Photos from the image-classification dataset "final" in the GitHub repository FENILPATEL-05/Yoga-Pose-Detection. Its 8 classes are: adho mukha svanasana, balasana, bhujangasana, chaturanga dandasana, dandasana, virabhadrasana I, virabhadrasana II, vriksasana.

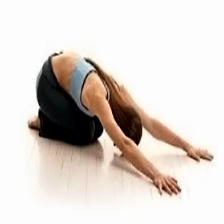
Label: balasana

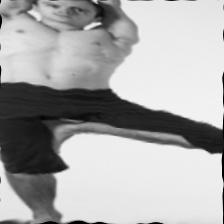
Label: vriksasana

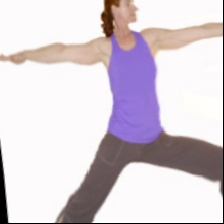
Label: virabhadrasana II

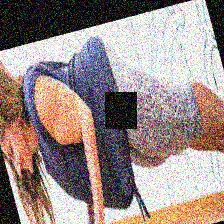
Label: chaturanga dandasana

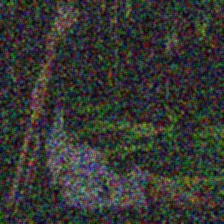
Label: bhujangasana

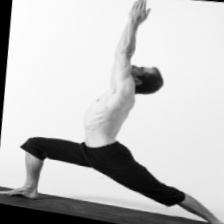
Label: virabhadrasana I
